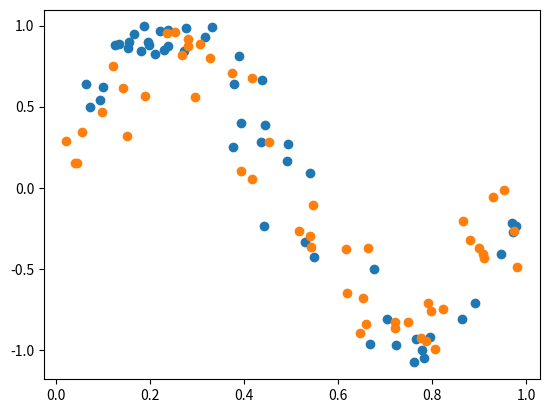

Write Python code to recreate this figure.
import numpy as np
from scipy.integrate import quad
import matplotlib.pyplot as plt
import time


##############################
#### Data generation tools ###
##############################
def line(x):
    """ Returns a line(2 pi x) function """

    x_mod = np.mod(x + 0.25, 1)

    y1 = 4 * x_mod - 1
    y2 = 3 - 4 * x_mod

    return np.where(x_mod < 0.5, y1, y2)

def sin2pi(x):
    return np.sin(2 * np.pi * x)

def generate_noisy_data(f, N, sigma, X_lower = 0, X_upper = 1):
    mean = 0

    x = np.random.uniform(X_lower, X_upper, N)
    y = f(x)

    x += np.random.normal(mean, sigma, N)
    y += np.random.normal(mean, sigma, N)

    # And now crop the data so that everything lies within the bounds

    indexes = np.argwhere(np.logical_and(np.where(x <= X_upper, True, False), np.where(x >= X_lower, True, False)))

    x = np.take(x, indexes)
    y = np.take(y, indexes)

    return x, y

###############################
#### Model Evaluation Tools ###
###############################
def return_piecewise_linear_function(node_x, node_y):

    def piecewise_linear_function(x):

        N = len(node_x)

        cond_list = []
        func_list = []

        # Generate the condition list
        for i in range(N-1):
            cond_list.append(np.logical_and(np.where(x > node_x[i], True, False), np.where(x < node_x[i+1], True, False)))

        # Generate the function list
        for i in range(N-1):
            func_list.append(return_linear_function(node_x[i], node_x[i+1], node_y[i], node_y[i+1]))

        return np.piecewise(x, cond_list, func_list)

    return piecewise_linear_function

def return_linear_function(xi, xi1, yi, yi1):
    def func(x):
        return ( yi * (xi1 - x) + yi1 * (x - xi) ) / (xi1 - xi)
    return func

def full_log_likelihood(x, y, sigma_x, sigma_y, f, X_lower, X_upper):
    if type(sigma_x) is float: sigma_x = np.ones(len(x)) * sigma_x
    if type(sigma_y) is float: sigma_y = np.ones(len(x)) * sigma_x

    # Let's check that the objects are all of the same length
    assert len(x) == len(y) == len(sigma_x) == len(sigma_y)
    j_max = len(x)

    L = 0

    for j in range(j_max):
        L += single_log_likelihood(x[j], y[j], sigma_x[j], sigma_y[j], f, X_lower, X_upper)
    return L

def single_log_likelihood(x, y, sigma_x, sigma_y, f, X_lower, X_upper):
    # This will only compute the integral
    return np.log(quad(integrand, X_lower, X_upper, args = (x, y, sigma_x, sigma_y, f, X_lower, X_upper))[0])

def integrand(z, x, y, sigma_x, sigma_y, f, X_lower, X_upper):

    numerator = np.exp(- (  (x - z)**2 / (2 * sigma_x ** 2)  ) - ( (y - f(z))**2 / (2 * sigma_y ** 2) )  )
    denominator = 2 * np.pi * sigma_x * sigma_y * (X_upper - X_lower)

    return numerator / denominator

if __name__ == '__main__':
    N = 50
    sigma = 0.05
    X_lower = 0
    X_upper = 1

    x1, y1 = generate_noisy_data(sin2pi, N, sigma, X_lower, X_upper)
    x2, y2 = generate_noisy_data(line, N, sigma, X_lower, X_upper)

    print('Shapes', x1.shape, y1.shape, x2.shape, y2.shape)

    fig, axs = plt.subplots()
    axs.scatter(x1, y1)
    axs.scatter(x2, y2)
    fig.savefig('Scatter plot')

    node_x = np.array([0,0.25,0.75, 1])
    node_y = np.array([0, 1, -1, 0])

    trial_function = return_piecewise_linear_function(node_x, node_y)


    t0 = time.time()

    L_sin = full_log_likelihood(x1, y1, sigma, sigma, trial_function, X_lower, X_upper)
    L_linear = full_log_likelihood(x2, y2, sigma, sigma, trial_function, X_lower, X_upper)

    print('Time taken for both evaluations', time.time() - t0)

    posterior_odds_ratio = L_sin - L_linear
    print('Posterior Odds Ratio', posterior_odds_ratio)
